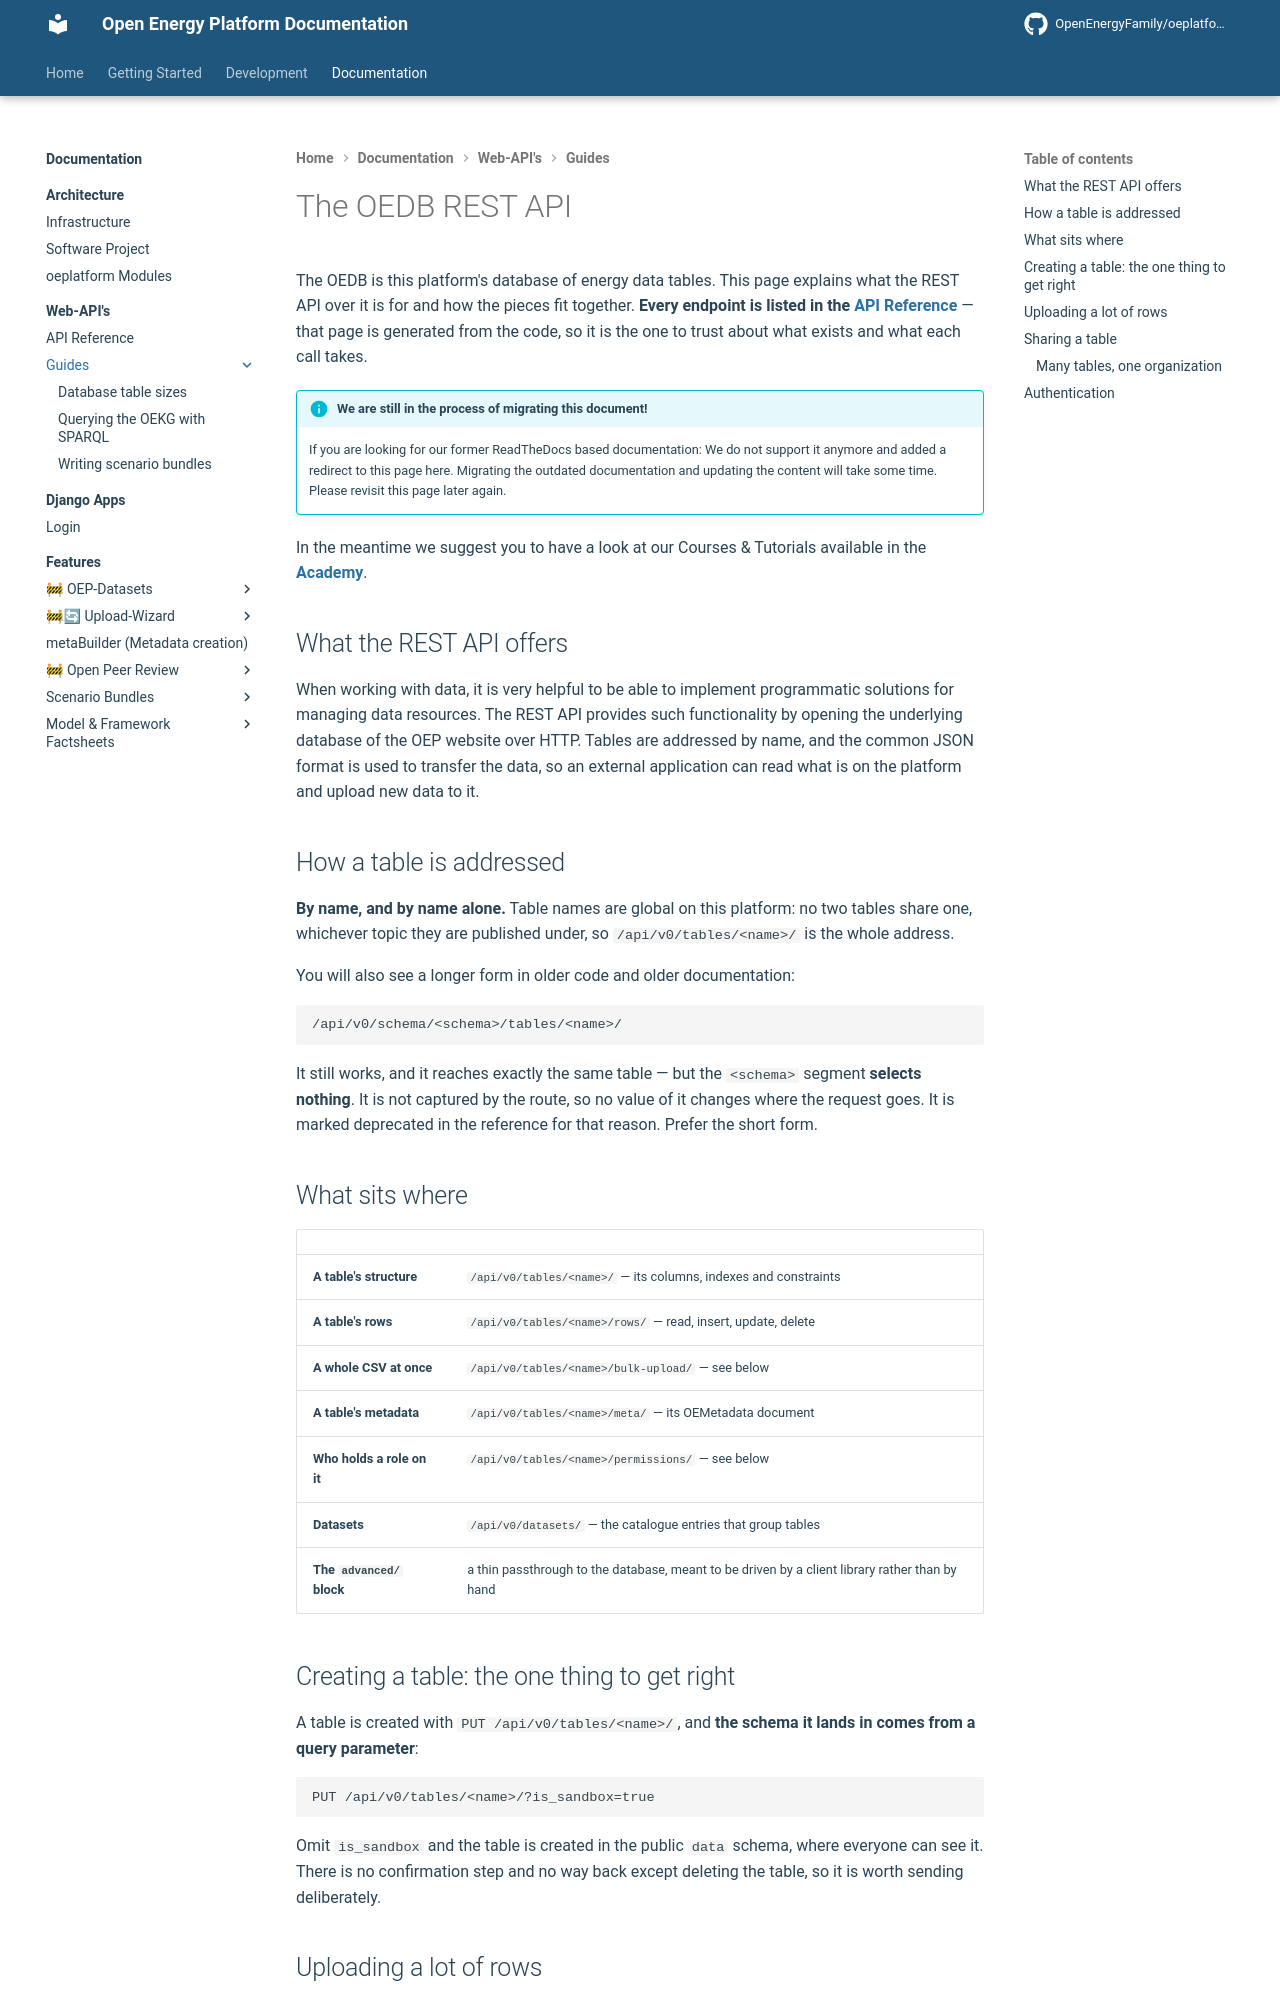

repository: OpenEnergyPlatform/oeplatform · page: oeplatform-code/web-api/oedb-rest-api/index.html · generator: mkdocs

<!--
SPDX-FileCopyrightText: 2025 Jonas Huber <https://github.com/jh-RLI> © Reiner Lemoine Institut

SPDX-License-Identifier: CC0-1.0
-->

# The OEDB REST API

The OEDB is this platform's database of energy data tables. This page explains
what the REST API over it is for and how the pieces fit together. **Every
endpoint is listed in the [API Reference](../api-reference.md)** — that page is
generated from the code, so it is the one to trust about what exists and what
each call takes.

!!! Info "We are still in the process of migrating this document!"

    If you are looking for our former ReadTheDocs based documentation: We do
    not support it anymore and added a redirect to this page here. Migrating
    the outdated documentation and updating the content will take some time.
    Please revisit this page later again.

In the meantime we suggest you to have a look at our Courses & Tutorials
available in the
[Academy](https://openenergyplatform.github.io/academy/tutorials/).

## What the REST API offers

When working with data, it is very helpful to be able to implement programmatic
solutions for managing data resources. The REST API provides such functionality
by opening the underlying database of the OEP website over HTTP. Tables are
addressed by name, and the common JSON format is used to transfer the data, so
an external application can read what is on the platform and upload new data to
it.

## How a table is addressed

**By name, and by name alone.** Table names are global on this platform: no two
tables share one, whichever topic they are published under, so
`/api/v0/tables/<name>/` is the whole address.

You will also see a longer form in older code and older documentation:

```
/api/v0/schema/<schema>/tables/<name>/
```

It still works, and it reaches exactly the same table — but the `<schema>`
segment **selects nothing**. It is not captured by the route, so no value of it
changes where the request goes. It is marked deprecated in the reference for
that reason. Prefer the short form.

## What sits where

|                            |                                                                                                |
| -------------------------- | ---------------------------------------------------------------------------------------------- |
| **A table's structure**    | `/api/v0/tables/<name>/` — its columns, indexes and constraints                                |
| **A table's rows**         | `/api/v0/tables/<name>/rows/` — read, insert, update, delete                                   |
| **A whole CSV at once**    | `/api/v0/tables/<name>/bulk-upload/` — see below                                               |
| **A table's metadata**     | `/api/v0/tables/<name>/meta/` — its OEMetadata document                                        |
| **Who holds a role on it** | `/api/v0/tables/<name>/permissions/` — see below                                               |
| **Datasets**               | `/api/v0/datasets/` — the catalogue entries that group tables                                  |
| **The `advanced/` block**  | a thin passthrough to the database, meant to be driven by a client library rather than by hand |

## Creating a table: the one thing to get right

A table is created with `PUT /api/v0/tables/<name>/`, and **the schema it lands
in comes from a query parameter**:

```
PUT /api/v0/tables/<name>/?is_sandbox=true
```

Omit `is_sandbox` and the table is created in the public `data` schema, where
everyone can see it. There is no confirmation step and no way back except
deleting the table, so it is worth sending deliberately.
